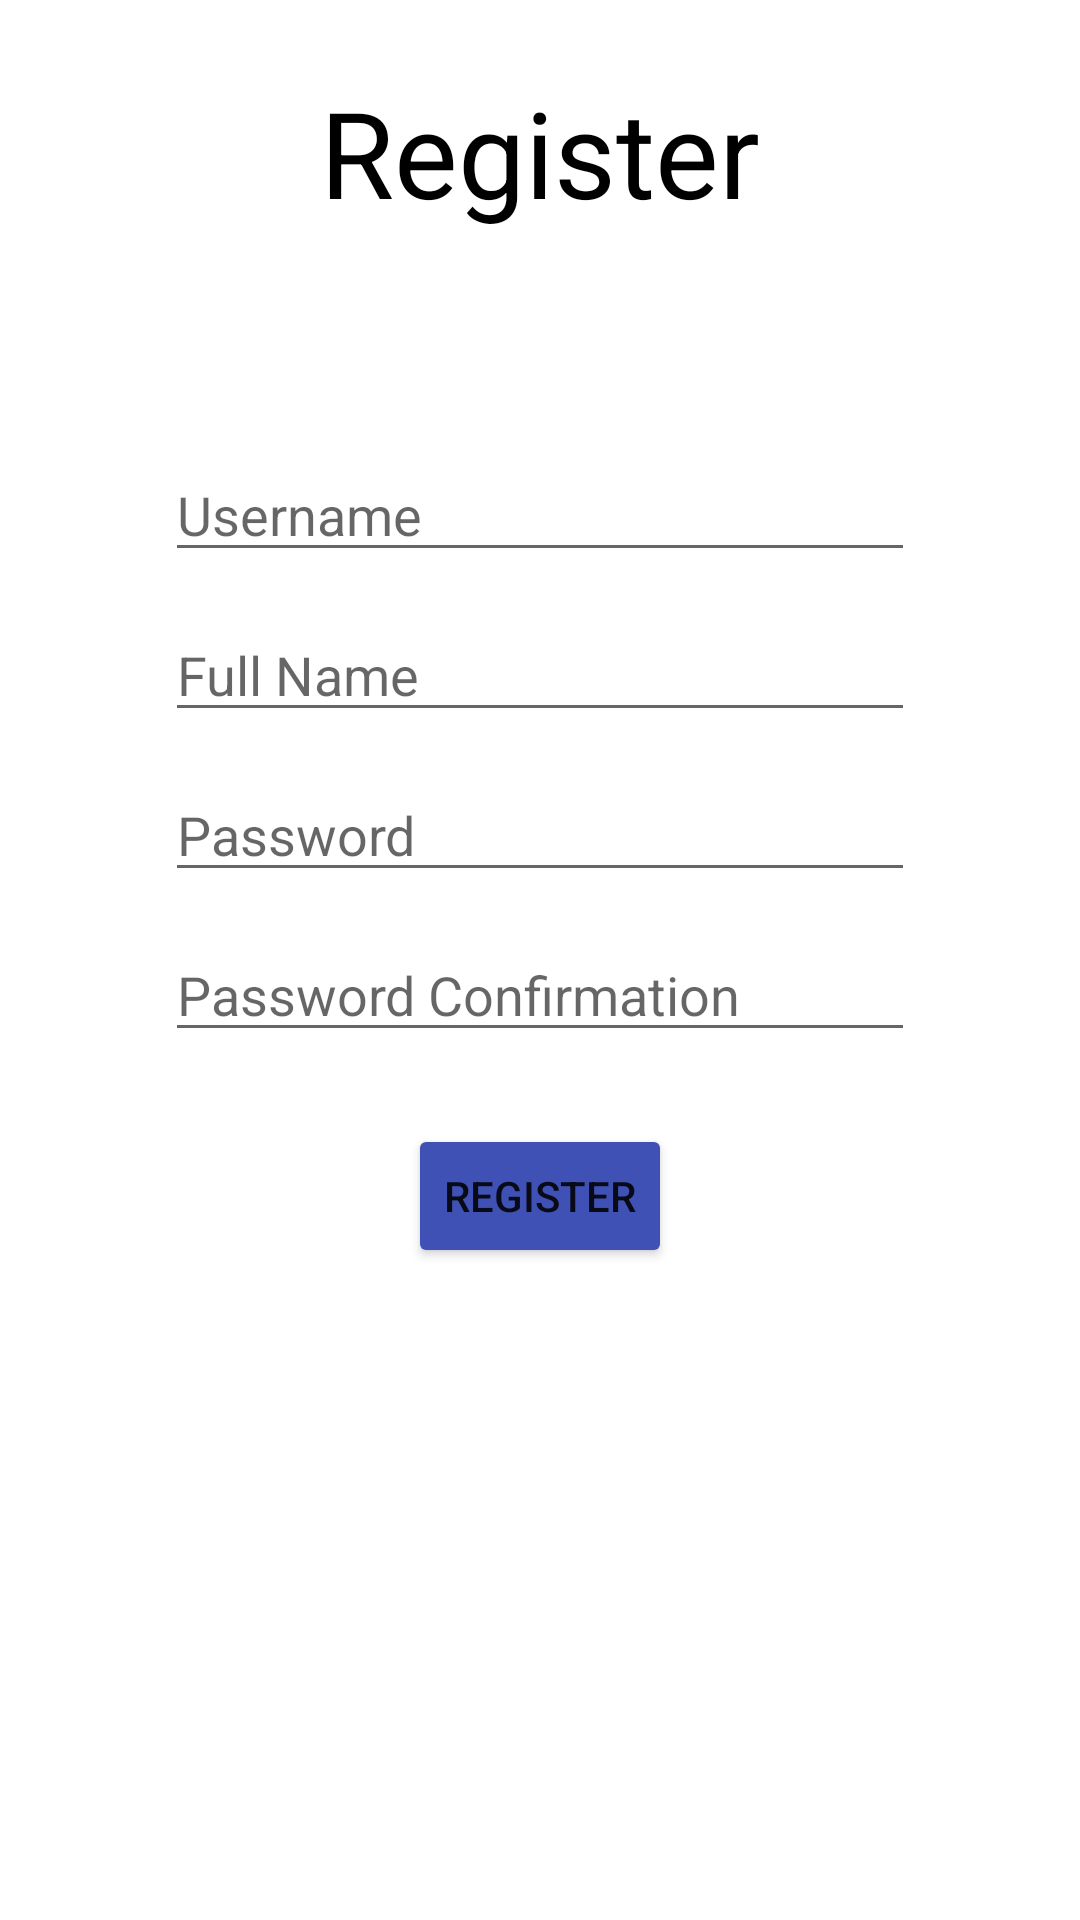

Android layout source for this screen:
<!-- AndroidManifest.xml: application theme Theme.Tugas_api_chapter5 -->
<!-- res/layout/activity_register.xml -->
<?xml version="1.0" encoding="utf-8"?>
<LinearLayout xmlns:android="http://schemas.android.com/apk/res/android"
    xmlns:tools="http://schemas.android.com/tools"
    android:layout_width="match_parent"
    android:layout_height="match_parent"
    tools:context=".RegisterActivity"
    android:gravity="center_horizontal"
    android:padding="24dp"
    android:orientation="vertical"
    android:background="@drawable/background">

    
    <TextView
        android:layout_width="wrap_content"
        android:layout_height="wrap_content"
        android:text="Register"
        android:textColor="@color/black"
        android:textSize="40sp" />

    <EditText
        android:id="@+id/etUsername"
        android:layout_width="250dp"
        android:layout_height="wrap_content"
        android:hint="Username"
        android:layout_marginTop="72dp" />

    <EditText
        android:id="@+id/etName"
        android:layout_width="250dp"
        android:layout_height="wrap_content"
        android:hint="Full Name"
        android:layout_marginTop="12dp" />

    <EditText
        android:id="@+id/etPassword"
        android:layout_width="250dp"
        android:layout_height="wrap_content"
        android:hint="Password"
        android:inputType="textPassword"
        android:layout_marginTop="12dp" />

    <EditText
        android:id="@+id/etPasswordConfirm"
        android:layout_width="250dp"
        android:layout_height="wrap_content"
        android:hint="Password Confirmation"
        android:inputType="textPassword"
        android:layout_marginTop="12dp" />

    <Button
        android:id="@+id/btnRegister"
        android:layout_width="wrap_content"
        android:layout_height="wrap_content"
        android:text="Register"
        android:backgroundTint="#3F51B5"
        android:layout_marginTop="24dp" />

</LinearLayout>
<!-- resources referenced by this layout -->
<resources>
  <style name="Theme.Tugas_api_chapter5" parent="Theme.MaterialComponents.DayNight.NoActionBar">
          
          <item name="colorPrimary">@color/purple_500</item>
          <item name="colorPrimaryVariant">@color/purple_700</item>
          <item name="colorOnPrimary">@color/white</item>
          
          <item name="colorSecondary">@color/teal_200</item>
          <item name="colorSecondaryVariant">@color/teal_700</item>
          <item name="colorOnSecondary">@color/black</item>
          
          <item name="android:statusBarColor" tools:targetApi="l">?attr/colorPrimaryVariant</item>
          
      </style>
  <!-- not gathered from this repository: default colours our renderer supplied (Android Studio template values) -->
  <color name="purple_500">#FF6200EE</color>
  <color name="purple_700">#FF3700B3</color>
  <color name="teal_200">#FF03DAC5</color>
  <color name="teal_700">#FF018786</color>
  <color name="black">#FF000000</color>
  <color name="white">#FFFFFFFF</color>
</resources>
